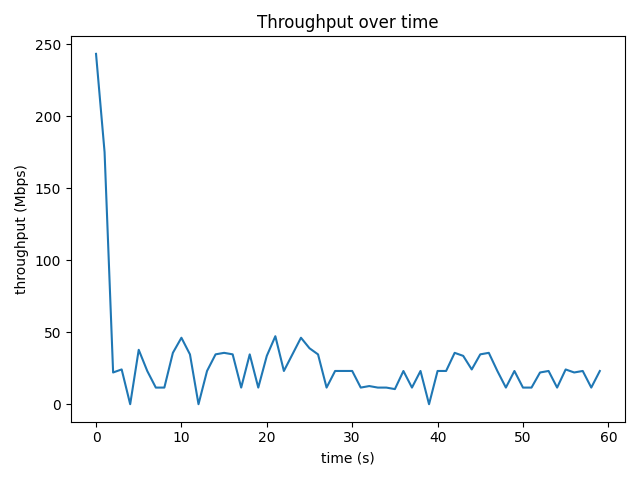

Data behind this chart, as committed beside it:
time_s, throughput_mbps, retrans
0, 243.2, 25
1, 175, 227
2.001, 22.02, 45
3.001, 24.13, 1
4, 0.0, 1
5, 37.75, 0
6, 23.05, 25
7.001, 11.53, 25
8.001, 11.54, 1
9, 35.65, 1
10, 46.13, 0
11, 34.57, 6
12, 0.0, 31
13, 23.07, 2
14, 34.61, 0
15, 35.64, 0
16, 34.61, 10
17, 11.54, 1
18, 34.58, 0
19, 11.53, 1
20, 33.55, 0
21, 47.19, 0
22, 23.07, 14
23, 34.6, 1
24, 46.13, 0
25, 38.83, 0
26, 34.58, 0
27, 11.53, 20
28, 23.07, 0
29, 23.07, 0
30, 23.07, 6
31, 11.53, 0
32, 12.59, 21
33, 11.53, 0
34, 11.53, 0
35, 10.49, 0
36, 23.05, 0
37, 11.53, 0
38, 23.07, 14
39, 0.0, 21
40, 23.07, 0
41, 23.07, 0
42, 35.65, 0
43, 33.55, 4
44, 24.12, 1
45, 34.6, 0
46, 35.65, 0
47, 23.07, 30
48, 11.54, 0
49, 23.05, 0
50, 11.53, 5
51, 11.53, 0
52, 22.02, 37
53, 23.07, 3
54, 11.53, 1
55, 24.11, 23
56, 22.02, 0
57, 23.07, 6
58, 11.53, 5
59, 23.04, 10
